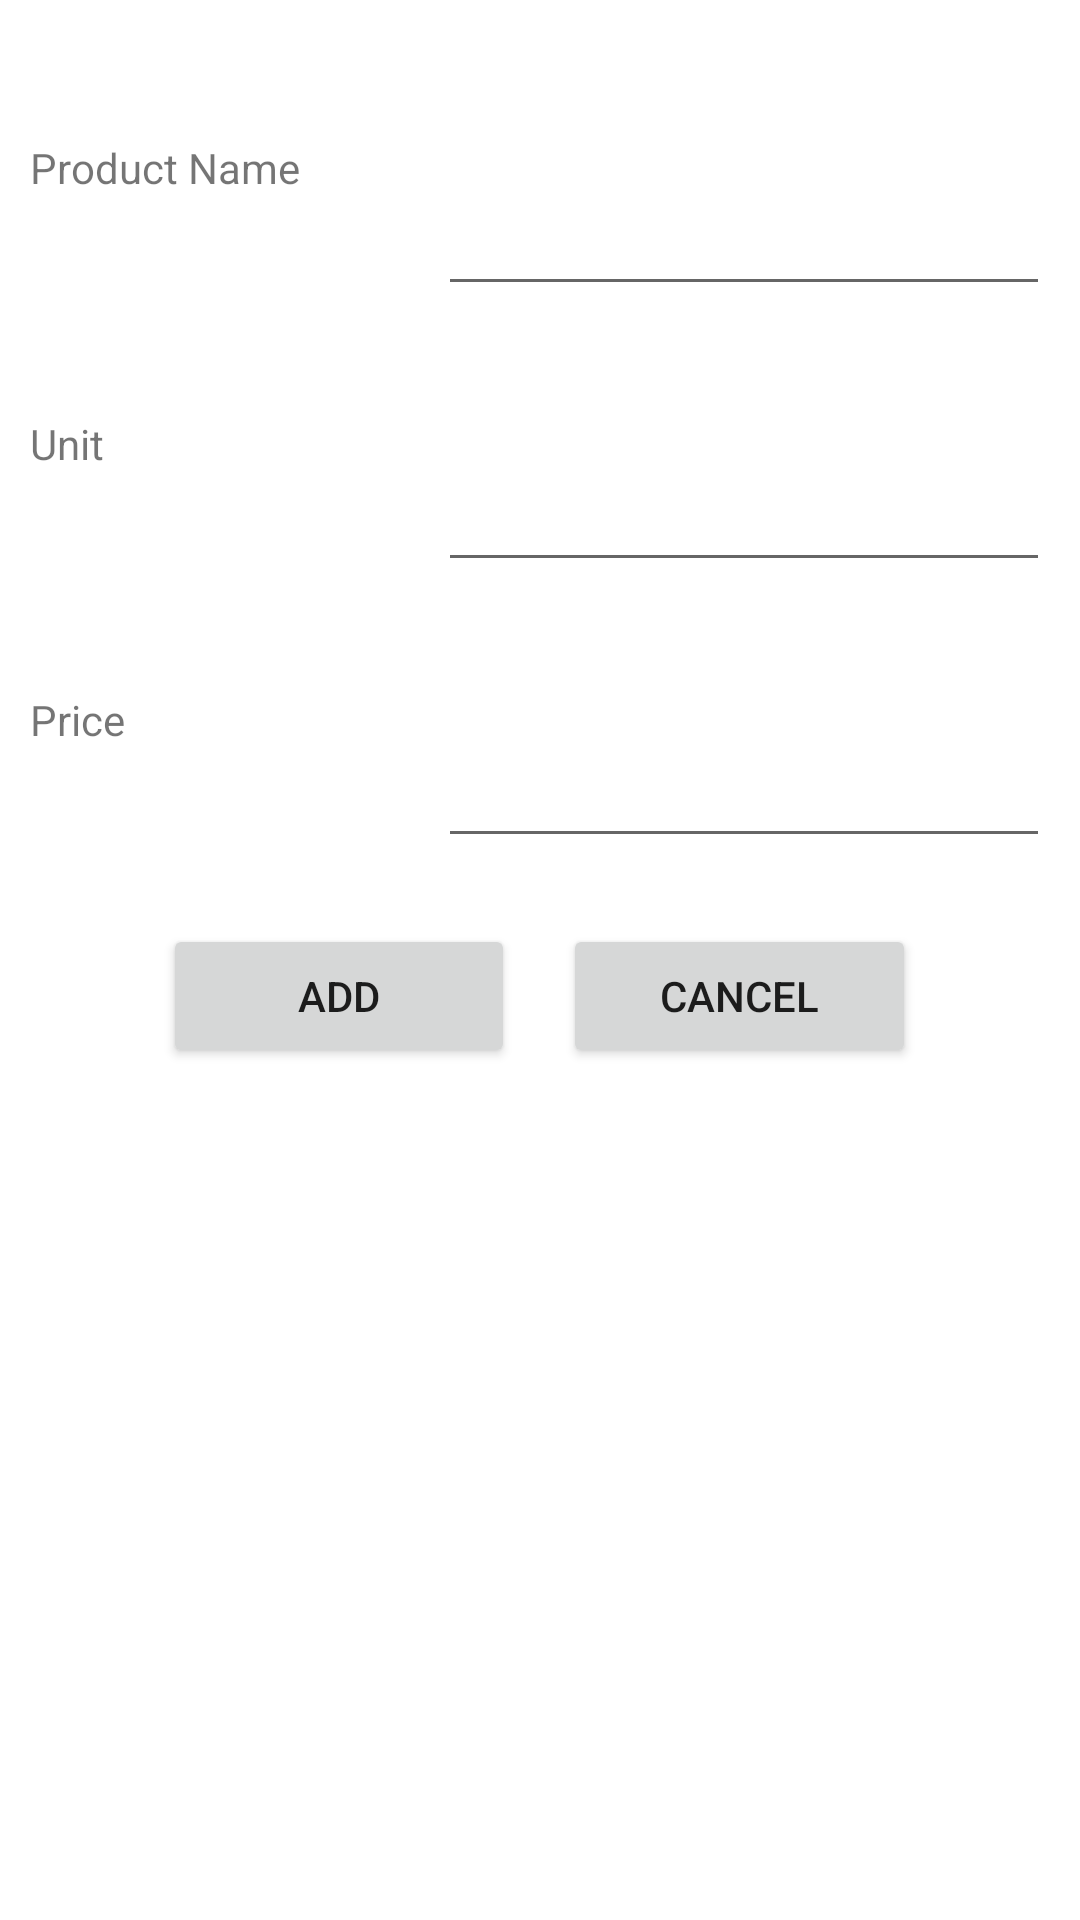

Reconstruct the res/layout file that produces this screen, plus the resources it refers to.
<!-- AndroidManifest.xml: application theme Theme.LTSP_KT5 -->
<!-- res/layout/activity_product.xml -->
<?xml version="1.0" encoding="utf-8"?>
<LinearLayout xmlns:android="http://schemas.android.com/apk/res/android"
    xmlns:app="http://schemas.android.com/apk/res-auto"
    xmlns:tools="http://schemas.android.com/tools"
    android:layout_width="match_parent"
    android:orientation="vertical"
    android:layout_height="match_parent"
    android:weightSum="10"
    tools:context=".ProductActivity"
    android:padding="10dp"
    >

    <LinearLayout
        android:layout_weight="1"
        android:weightSum="5"
        android:layout_width="match_parent"
        android:layout_height="50dp"
        android:orientation="horizontal">

        <TextView
            android:id="@+id/productnamexml"
            android:layout_width="0dp"
            android:layout_height="match_parent"
            android:layout_weight="2"
            android:gravity="center_vertical"
            android:text="Product Name" />

        <EditText
            android:id="@+id/editnamexml"
            android:layout_weight="3"
            android:layout_width="0dp"
            android:layout_height="match_parent"/>

    </LinearLayout>

    <LinearLayout
        android:layout_weight="1"
        android:weightSum="5"
        android:layout_width="match_parent"
        android:layout_height="50dp"
        android:orientation="horizontal">

        <TextView
            android:id="@+id/productunitxml"
            android:layout_width="0dp"
            android:layout_height="match_parent"
            android:layout_weight="2"
            android:gravity="center_vertical"
            android:text="Unit" />

        <EditText
            android:id="@+id/editunitxml"
            android:layout_weight="3"
            android:layout_width="0dp"
            android:layout_height="match_parent"/>

    </LinearLayout>

    <LinearLayout
        android:layout_weight="1"
        android:weightSum="5"
        android:layout_width="match_parent"
        android:layout_height="50dp"
        android:orientation="horizontal">

        <TextView
            android:id="@+id/productpricexml"
            android:layout_width="0dp"
            android:layout_height="match_parent"
            android:layout_weight="2"
            android:gravity="center_vertical"
            android:text="Price" />

        <EditText
            android:id="@+id/editpricexml"
            android:layout_weight="3"
            android:layout_width="0dp"
            android:layout_height="match_parent"/>

    </LinearLayout>

    <LinearLayout
        android:layout_weight="1"
        android:weightSum="5"
        android:layout_width="match_parent"
        android:layout_height="50dp"
        android:gravity="center"
        android:orientation="horizontal"
        >

        <Button
            android:id="@+id/btnOK"
            android:layout_width="wrap_content"
            android:layout_height="wrap_content"
            android:layout_weight="1"
            android:text="Add" />

        <Button
            android:id="@+id/btnCancel"
            android:layout_width="wrap_content"
            android:layout_height="wrap_content"
            android:layout_weight="1"
            android:text="Cancel"
            android:layout_marginLeft="16dp"
            />
    </LinearLayout>

</LinearLayout>
<!-- resources referenced by this layout -->
<resources>
  <style name="Theme.LTSP_KT5" parent="Theme.MaterialComponents.DayNight.DarkActionBar">
          
          <item name="colorPrimary">@color/purple_500</item>
          <item name="colorPrimaryVariant">@color/purple_700</item>
          <item name="colorOnPrimary">@color/white</item>
          
          <item name="colorSecondary">@color/teal_200</item>
          <item name="colorSecondaryVariant">@color/teal_700</item>
          <item name="colorOnSecondary">@color/black</item>
          
          <item name="android:statusBarColor" tools:targetApi="l">?attr/colorPrimaryVariant</item>
          
      </style>
  <!-- not gathered from this repository: default colours our renderer supplied (Android Studio template values) -->
  <color name="purple_500">#FF6200EE</color>
  <color name="purple_700">#FF3700B3</color>
  <color name="teal_200">#FF03DAC5</color>
  <color name="teal_700">#FF018786</color>
  <color name="black">#FF000000</color>
  <color name="white">#FFFFFFFF</color>
</resources>
